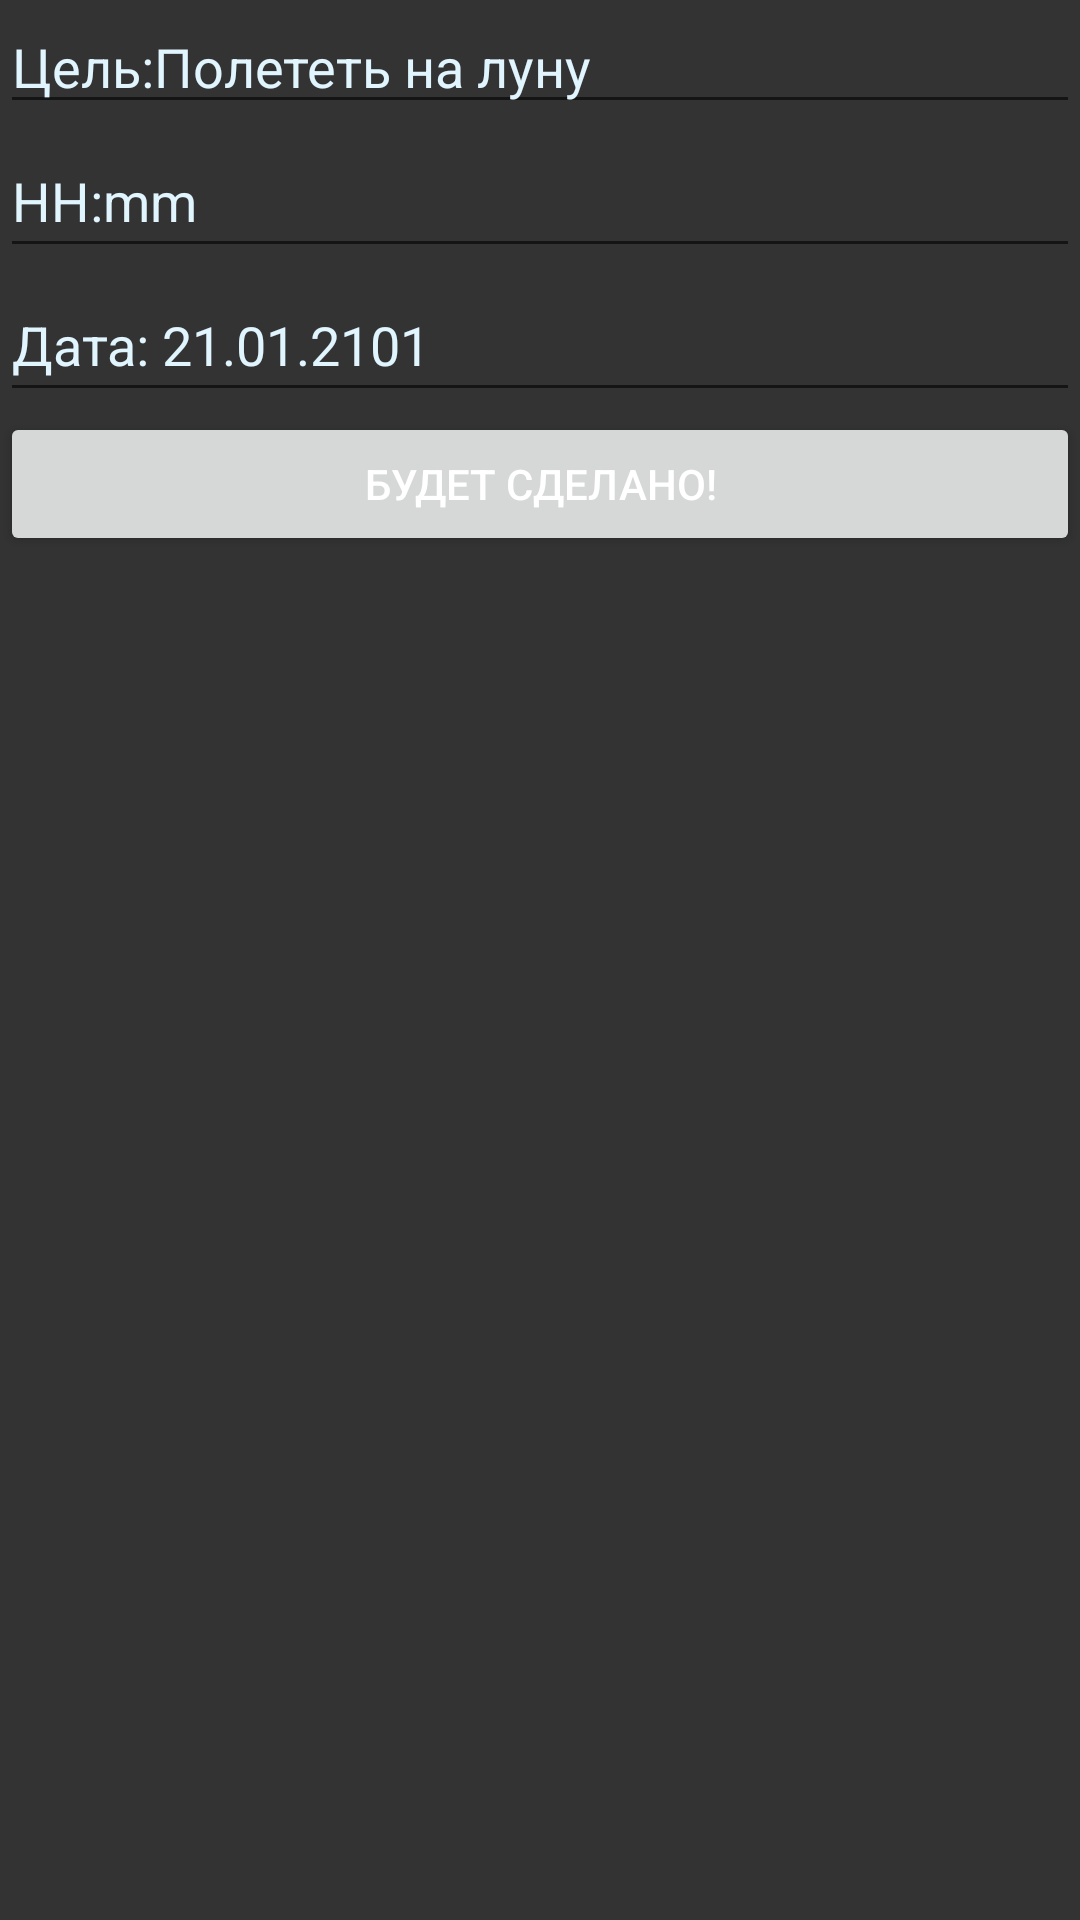

Produce the Android XML layout that renders to this screen, including the resource entries it uses.
<!-- AndroidManifest.xml: application theme Theme.KeGO_client -->
<!-- res/layout/activity_timer_config.xml -->
<?xml version="1.0" encoding="utf-8"?>
<RelativeLayout
        xmlns:android="http://schemas.android.com/apk/res/android"
        xmlns:tools="http://schemas.android.com/tools"
        android:layout_width="match_parent"
        android:layout_height="match_parent"
        android:background="@color/back"
        tools:context=".TimerConfigActivity">
    <LinearLayout
            android:orientation="vertical"
            android:layout_height="wrap_content"
            android:layout_width="match_parent">

        <EditText
                android:id="@+id/edt_target"
                android:hint="@string/target_tint"
                android:layout_height="wrap_content"
                android:layout_width="match_parent"
                android:textColorHint="@color/light_blue_50"
                android:textColor="@color/white"
                style="@style/Widget.AppCompat.AutoCompleteTextView"/>

        <EditText
            android:id="@+id/edt_time"
            android:layout_width="match_parent"
            android:layout_height="wrap_content"
            android:hint="@string/time_hint"
            android:inputType="time"
            android:maxLength="5"
            android:maxLines="1"
            android:minHeight="48dp"
            android:textColor="@color/white"
            android:textColorHint="@color/light_blue_50" />

        <EditText
            android:id="@+id/edt_date"
            android:layout_width="match_parent"
            android:layout_height="wrap_content"
            android:hint="@string/date_hint"
            android:inputType="date"
            android:maxLength="10"
            android:maxLines="1"
            android:minHeight="48dp"
            android:textColor="@color/white"
            android:textColorHint="@color/light_blue_50" />
        <Button
                android:id="@+id/btn_save"
                android:text="@string/save_btn"
                android:textColor="@color/white"
                android:layout_height="wrap_content"
                android:layout_width="match_parent"
        />
    </LinearLayout>
</RelativeLayout>
<!-- resources referenced by this layout -->
<resources>
  <color name="back">#333</color>
  <color name="light_blue_50">#FFE1F5FE</color>
  <color name="white">#FFFFFFFF</color>
  <string name="date_hint">Дата: 21.01.2101</string>
  <string name="save_btn">Будет сделано!</string>
  <string name="target_tint">Цель:Полететь на луну</string>
  <string name="time_hint">HH:mm</string>
  <style name="Theme.KeGO_client" parent="Theme.MaterialComponents.DayNight.NoActionBar">
          <item name="android:windowAnimationStyle">@null</item>
          <item name="android:windowLightStatusBar">true</item>
          <item name="android:statusBarColor">@android:color/transparent</item>
          <item name="colorOnPrimary">@color/white</item>
      </style>
</resources>
